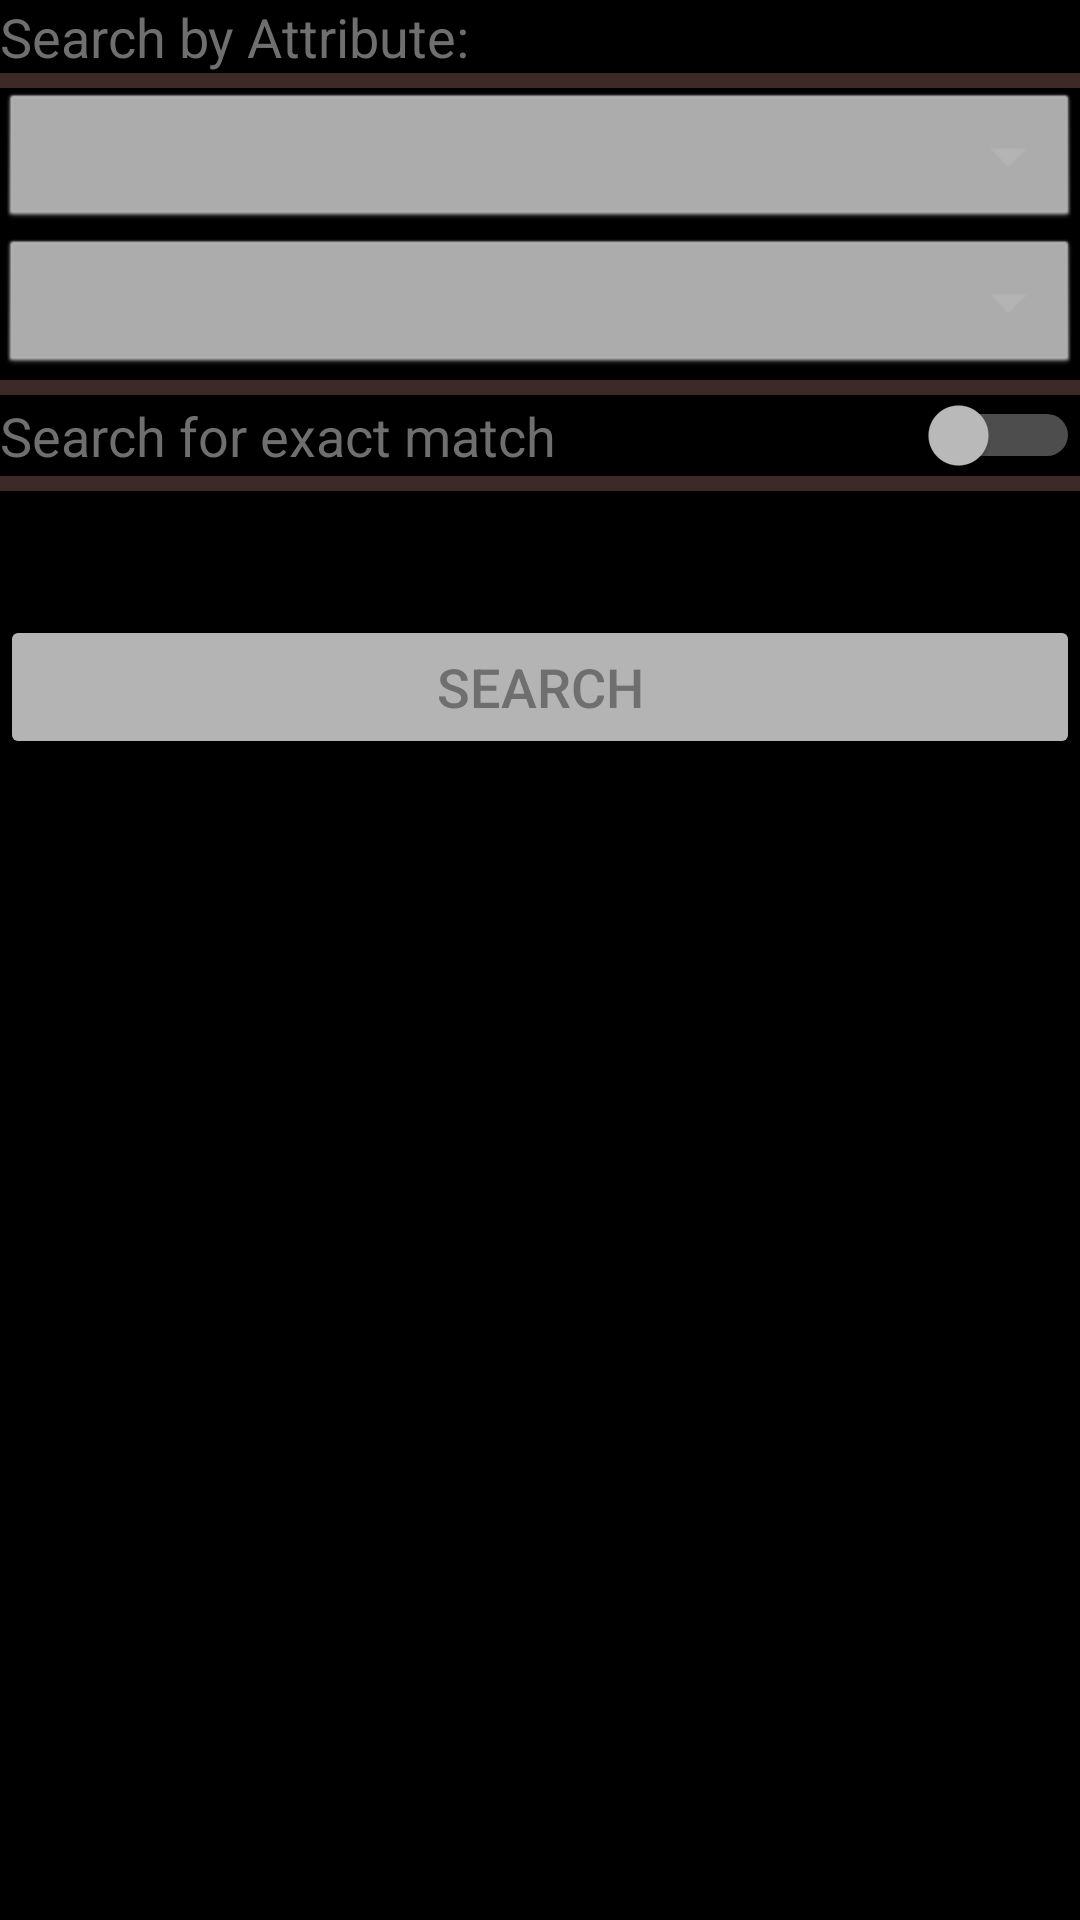

Here is an Android app screen rendered from its layout file. Give the layout XML and the strings, colors and styles it references.
<!-- AndroidManifest.xml: application theme AppTheme -->
<!-- res/layout/activity_edit_terms_menu_page.xml -->
<?xml version="1.0" encoding="utf-8"?>
<LinearLayout xmlns:android="http://schemas.android.com/apk/res/android"
    xmlns:tools="http://schemas.android.com/tools"
    android:layout_width="match_parent"
    android:layout_height="match_parent"
    android:background="@color/backgroundColor"
    android:focusable="true"
    android:focusableInTouchMode="true"
    android:orientation="vertical"
    tools:context=".Pages.EditTermsMenuPage">

    <TextView
        android:id="@+id/searchTitle"
        android:layout_width="match_parent"
        android:layout_height="wrap_content"
        android:text="@string/searchSpecificAttributeLabel"
        android:textColor="@color/textColor"
        android:textSize="@dimen/textSize" />

    <View
        android:id="@+id/divider28"
        android:layout_width="match_parent"
        android:layout_height="@dimen/dividerHeight"
        android:background="@color/dividerColor" />

    <Spinner
        android:id="@+id/editSearchDropDownBar"
        android:layout_width="match_parent"
        android:layout_height="wrap_content"
        android:background="@android:drawable/btn_dropdown"
        android:backgroundTint="@color/buttonColor"
        android:spinnerMode="dropdown" />

    <Spinner
        android:id="@+id/specificDropDrown"
        android:layout_width="match_parent"
        android:layout_height="wrap_content"
        android:background="@android:drawable/btn_dropdown"
        android:backgroundTint="@color/buttonColor"
        android:spinnerMode="dropdown" />

    <View
        android:id="@+id/divider6"
        android:layout_width="match_parent"
        android:layout_height="@dimen/dividerHeight"
        android:background="@color/dividerColor" />

    <Switch
        android:id="@+id/searchExact"
        android:layout_width="match_parent"
        android:layout_height="wrap_content"
        android:checked="false"
        android:splitTrack="false"
        android:text="@string/searchExactMatch"
        android:textColor="@color/textColor"
        android:textSize="@dimen/textSize"
        android:theme="@style/SwitchTheme" />

    <View
        android:id="@+id/divider30"
        android:layout_width="match_parent"
        android:layout_height="@dimen/dividerHeight"
        android:background="@color/dividerColor" />

    <EditText
        android:id="@+id/searchEditTextBox"
        android:layout_width="match_parent"
        android:layout_height="wrap_content"
        android:ems="10"
        android:textColor="@color/textColor"
        android:textSize="@dimen/textSize" />

    <Button
        android:id="@+id/searchButton"
        android:layout_width="match_parent"
        android:layout_height="wrap_content"
        android:backgroundTint="@color/buttonColor"
        android:text="@string/searchEditableButtonText"
        android:textColor="@color/textColor"
        android:textSize="@dimen/textSize" />
</LinearLayout>
<!-- resources referenced by this layout -->
<resources>
  <color name="backgroundColor">#000000</color>
  <color name="buttonColor">#b4b4b4</color>
  <color name="dividerColor">#3e2929</color>
  <color name="textColor">#6f6f6f</color>
  <dimen name="dividerHeight">5sp</dimen>
  <dimen name="textSize">18sp</dimen>
  <string name="searchEditableButtonText">Search</string>
  <string name="searchExactMatch">Search for exact match</string>
  <string name="searchSpecificAttributeLabel">Search by Attribute:</string>
  <style name="SwitchTheme" parent="Theme.AppCompat">
          <item name="android:colorControlActivated">@color/switchOnColor</item>
      </style>
  <style name="AppTheme" parent="Theme.AppCompat.Light.NoActionBar">
          
          <item name="colorPrimary">@color/colorPrimary</item>
          <item name="colorPrimaryDark">@color/colorPrimaryDark</item>
          <item name="colorAccent">@color/colorAccent</item>
      </style>
  <color name="switchOnColor">#148E13</color>
  <color name="colorPrimary">#3f51b5</color>
  <color name="colorPrimaryDark">#303f9f</color>
  <color name="colorAccent">#ff4081</color>
</resources>
